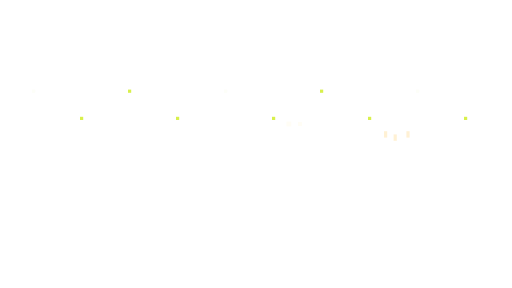
t = 0.00 s
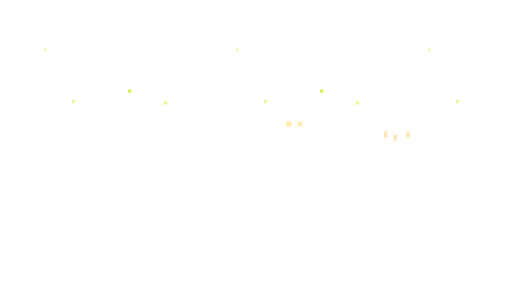
t = 2.00 s
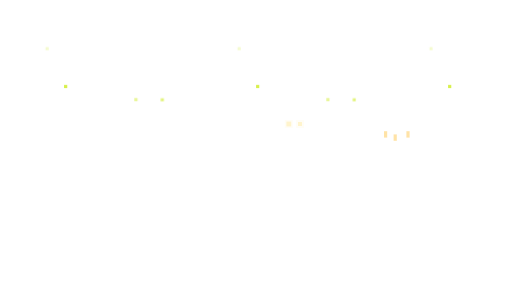
t = 2.88 s
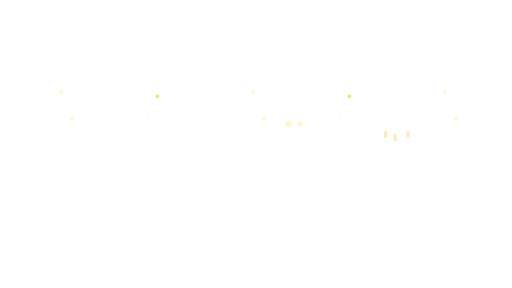
t = 4.45 s
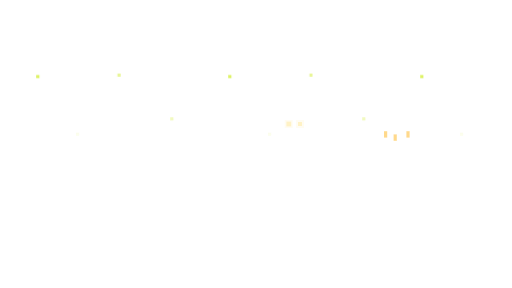
t = 5.99 s
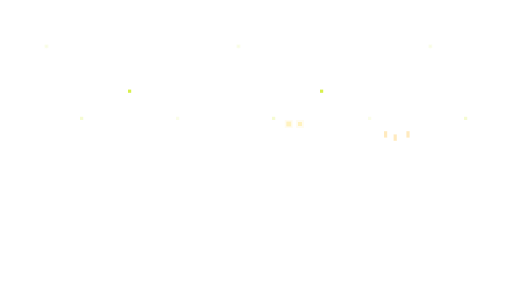
t = 7.51 s

The animated SVG that drew these frames (rendered in a browser with its animation timeline set to each time). Animation: 13 CSS @keyframes rules; one cycle of 9.00 s, repeats indefinitely.

<svg xmlns="http://www.w3.org/2000/svg" viewBox="0 0 640 360" preserveAspectRatio="xMidYMid slice" shape-rendering="crispEdges">
<style>
    @keyframes w1 { 0% { transform: translateX(0) } 25% { transform: translateX(-10px) } 50% { transform: translateX(-22px) } 75% { transform: translateX(-32px) } 100% { transform: translateX(-40px) } }
    @keyframes w2 { 0% { transform: translateX(-36px) } 25% { transform: translateX(-24px) } 50% { transform: translateX(-12px) } 75% { transform: translateX(-2px) } 100% { transform: translateX(8px) } }
    @keyframes glow { 0%, 100% { opacity: .25 } 25% { opacity: .7 } 50% { opacity: 1 } 75% { opacity: .55 } }
    @keyframes halo { 0%, 100% { opacity: 0 } 30% { opacity: .3 } 50% { opacity: .5 } 70% { opacity: .3 } }
    @keyframes warm { 0%, 100% { opacity: .6 } 30% { opacity: .95 } 60% { opacity: 1 } 80% { opacity: .8 } }
    @keyframes scarf { from { transform: rotate(-3deg) translateX(0) } to { transform: rotate(3deg) translateX(4px) } }
    @keyframes tw0 { 0%, 55% { opacity: 1 } 56%, 100% { opacity: .2 } }
    @keyframes tw1 { 0%, 40% { opacity: .2 } 41%, 100% { opacity: 1 } }
    @keyframes tw2 { 0%, 65% { opacity: 1 } 66%, 100% { opacity: .25 } }
    @keyframes bg0 { 0% { transform: translate(0, 0); opacity: .2 } 25% { opacity: 1 } 50% { transform: translate(8px, -28px); opacity: .4 } 75% { opacity: 1 } 100% { transform: translate(18px, 4px); opacity: .2 } }
    @keyframes bg1 { 0% { transform: translate(0, 0); opacity: .5 } 30% { transform: translate(-10px, -20px); opacity: 1 } 70% { transform: translate(-4px, 12px); opacity: .3 } 100% { transform: translate(10px, -8px); opacity: .5 } }
    @keyframes bg2 { 0% { transform: translate(0, 0); opacity: 1 } 40% { transform: translate(12px, 16px); opacity: .25 } 80% { transform: translate(-8px, -12px); opacity: .8 } 100% { transform: translate(0, 0); opacity: 1 } }
    @keyframes bg3 { 0% { transform: translate(0, 0); opacity: .35 } 25% { transform: translate(-8px, -10px); opacity: .8 } 50% { transform: translate(-14px, -16px); opacity: 1 } 75% { transform: translate(-4px, 0px); opacity: .6 } 100% { transform: translate(6px, 8px); opacity: .5 } }
    .w1 { animation: w1 4.8s ease-in-out infinite alternate }
    .w2 { animation: w2 5.6s ease-in-out infinite alternate }
    .glow { animation: glow 1.6s ease-in-out infinite }
    .halo { animation: halo 1.6s ease-in-out infinite }
    .warm { animation: warm 2.4s ease-in-out infinite }
    .scarf { animation: scarf 3.6s ease-in-out infinite alternate; transform-origin: 370px 170px; transform-box: fill-box }
    .tw0 { animation: tw0 2.4s steps(1) infinite }
    .tw1 { animation: tw1 3s steps(1) infinite }
    .tw2 { animation: tw2 2s steps(1) infinite }
    .bg0 { animation: bg0 5s ease-in-out infinite }
    .bg1 { animation: bg1 6.5s ease-in-out infinite 1s }
    .bg2 { animation: bg2 5.5s ease-in-out infinite 2s }
    .bg3 { animation: bg3 7s ease-in-out infinite .5s }
    .moonp { animation: glow 5s ease-in-out infinite }
  </style>
<g class="warm"><rect x="492.00" y="168.00" width="4.00" height="8.00" class="warm" fill="#FFD98A"/>
<rect x="480.00" y="164.00" width="4.00" height="8.00" class="warm" fill="#FFD98A"/>
<rect x="508.00" y="164.00" width="4.00" height="8.00" class="warm" fill="#FFD98A"/></g>
<g class="glow"><rect x="358.00" y="152.00" width="6.00" height="6.00" class="glow" fill="#FFE066"/>
<rect x="372.00" y="152.00" width="6.00" height="6.00" class="glow" fill="#FFE066"/></g>
<g class="halo"><rect x="356.00" y="150.00" width="10.00" height="10.00" class="halo" fill="#FFE066"/>
<rect x="370.00" y="150.00" width="10.00" height="10.00" class="halo" fill="#FFE066"/></g>
<g class="bg0"><rect x="40.00" y="112.00" width="4.00" height="4.00" class="bg0" fill="#D8F04C"/>
<rect x="280.00" y="112.00" width="4.00" height="4.00" class="bg0" fill="#D8F04C"/>
<rect x="520.00" y="112.00" width="4.00" height="4.00" class="bg0" fill="#D8F04C"/></g>
<g class="bg1"><rect x="100.00" y="146.00" width="4.00" height="4.00" class="bg1" fill="#D8F04C"/>
<rect x="340.00" y="146.00" width="4.00" height="4.00" class="bg1" fill="#D8F04C"/>
<rect x="580.00" y="146.00" width="4.00" height="4.00" class="bg1" fill="#D8F04C"/></g>
<g class="bg2"><rect x="160.00" y="112.00" width="4.00" height="4.00" class="bg2" fill="#D8F04C"/>
<rect x="400.00" y="112.00" width="4.00" height="4.00" class="bg2" fill="#D8F04C"/></g>
<g class="bg3"><rect x="220.00" y="146.00" width="4.00" height="4.00" class="bg3" fill="#D8F04C"/>
<rect x="460.00" y="146.00" width="4.00" height="4.00" class="bg3" fill="#D8F04C"/></g>
</svg>
